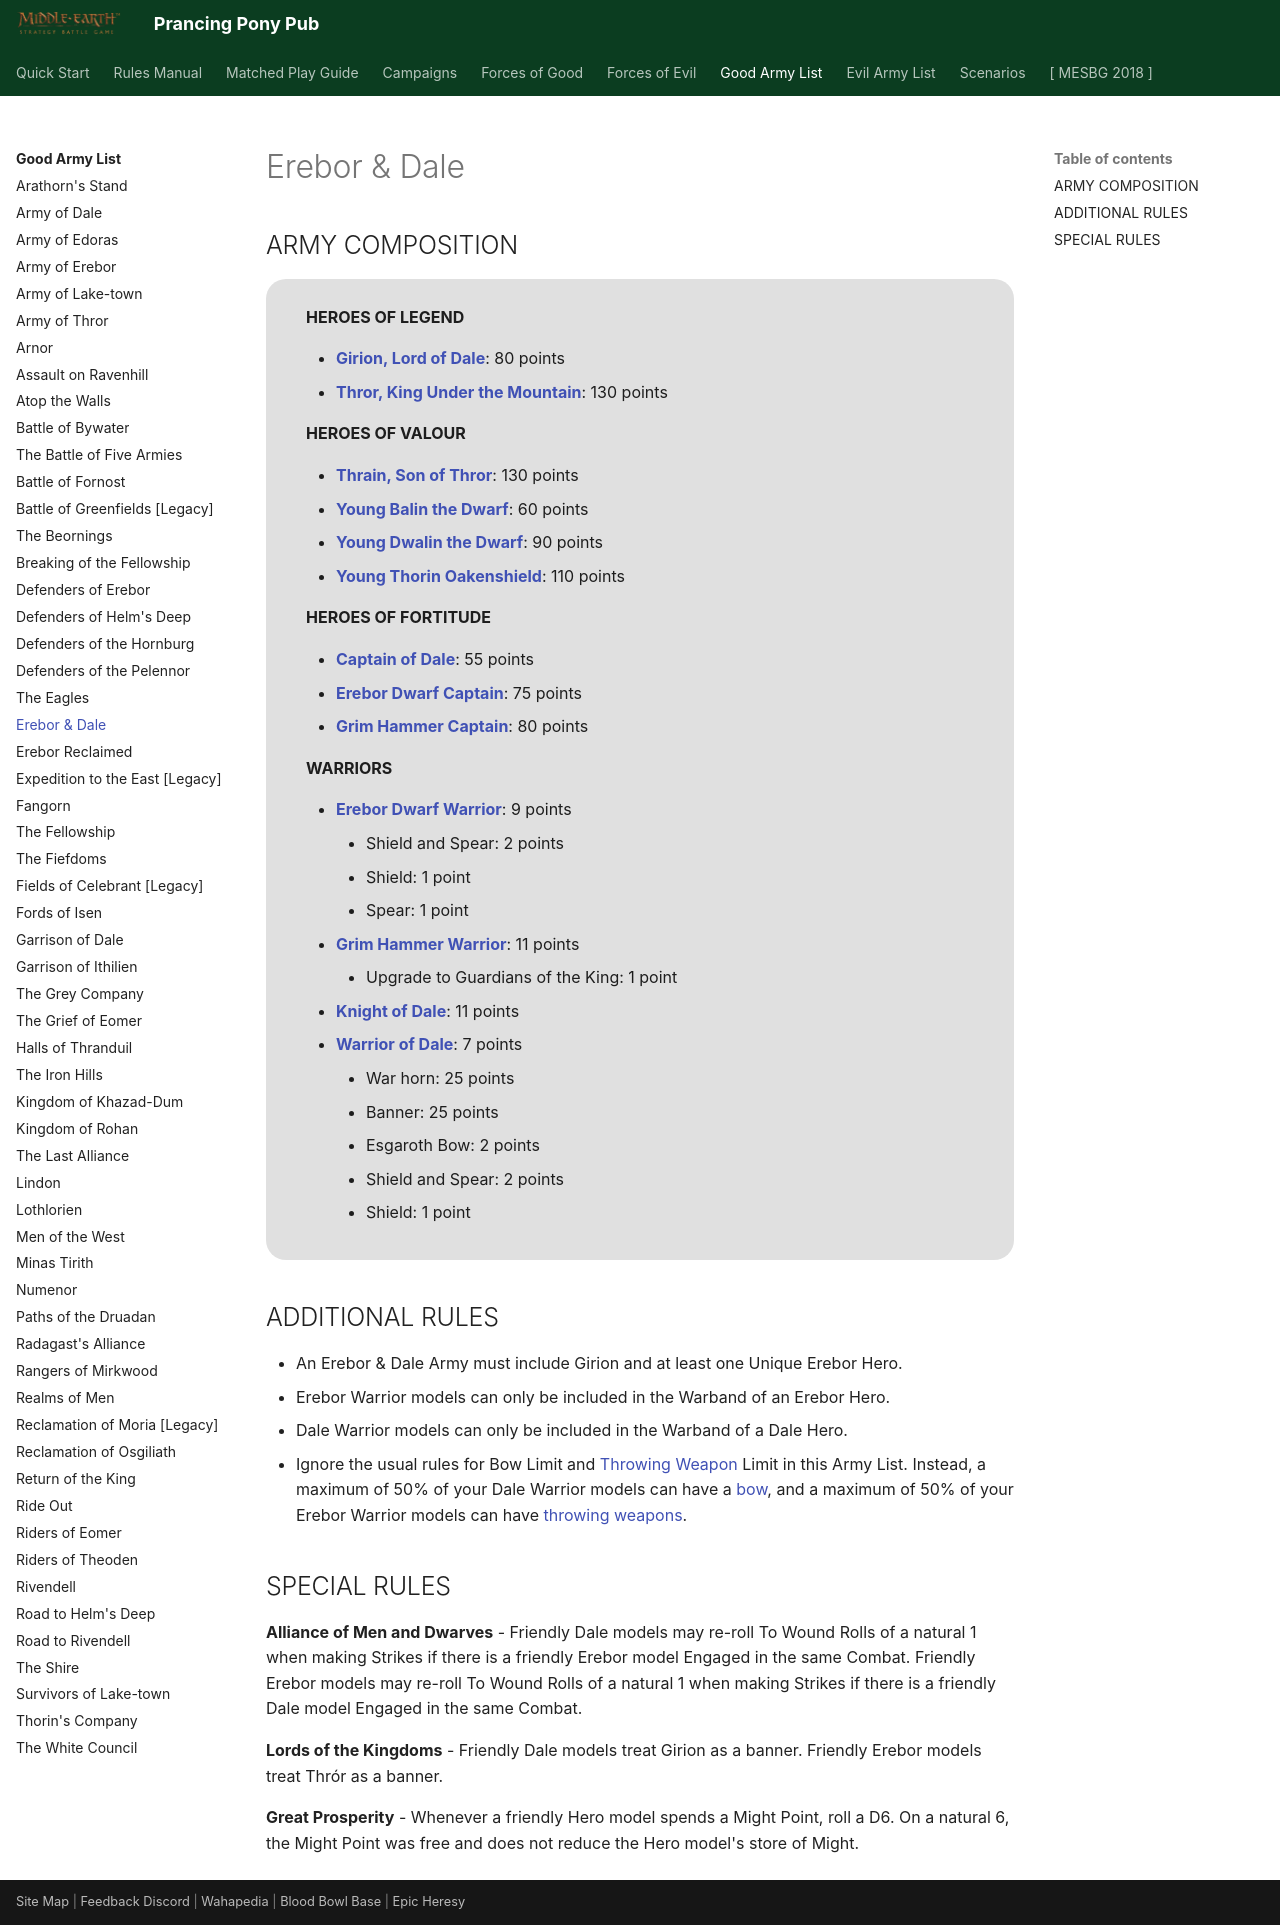

repository: BBBase-EHeresy-PPPub/PPPub · page: mesbg2024/good_army_list/erebor_and_dale/index.html · generator: mkdocs

# Erebor & Dale

## ARMY COMPOSITION

<div class="unitCard" markdown>

**HEROES OF LEGEND**

- [**Girion, Lord of Dale**](../forces_of_good/kingdoms_of_men.md#girion-lord-of-dale-80-points): 80 points
- [**Thror, King Under the Mountain**](../forces_of_good/dwarven_holds.md#thror-king-under-the-mountain-130-points): 130 points

**HEROES OF VALOUR**

- [**Thrain, Son of Thror**](../forces_of_good/dwarven_holds.md#thrain-son-of-thror-130-points): 130 points
- [**Young Balin the Dwarf**](../forces_of_good/dwarven_holds.md#young-balin-the-dwarf-60-points): 60 points
- [**Young Dwalin the Dwarf**](../forces_of_good/dwarven_holds.md#young-dwalin-the-dwarf-90-points): 90 points
- [**Young Thorin Oakenshield**](../forces_of_good/dwarven_holds.md#young-thorin-oakenshield-110-points): 110 points

**HEROES OF FORTITUDE**

- [**Captain of Dale**](../forces_of_good/kingdoms_of_men.md#captain-of-dale-55-points): 55 points
- [**Erebor Dwarf Captain**](../forces_of_good/dwarven_holds.md#erebor-dwarf-captain-75-points): 75 points
- [**Grim Hammer Captain**](../forces_of_good/dwarven_holds.md#grim-hammer-captain-80-points): 80 points

**WARRIORS**

- [**Erebor Dwarf Warrior**](../forces_of_good/dwarven_holds.md#erebor-dwarf-warrior-9-points): 9 points
    - Shield and Spear: 2 points
    - Shield: 1 point
    - Spear: 1 point
- [**Grim Hammer Warrior**](../forces_of_good/dwarven_holds.md#grim-hammer-warrior-11-points): 11 points
    - Upgrade to Guardians of the King: 1 point
- [**Knight of Dale**](../forces_of_good/kingdoms_of_men.md#knight-of-dale-11-points): 11 points
- [**Warrior of Dale**](../forces_of_good/kingdoms_of_men.md#warrior-of-dale-7-points): 7 points
    - War horn: 25 points
    - Banner: 25 points
    - Esgaroth Bow: 2 points
    - Shield and Spear: 2 points
    - Shield: 1 point

</div>

## ADDITIONAL RULES

- An Erebor & Dale Army must include Girion and at least one Unique Erebor Hero.
- Erebor Warrior models can only be included in the Warband of an Erebor Hero.
- Dale Warrior models can only be included in the Warband of a Dale Hero.
- Ignore the usual rules for Bow Limit and [Throwing Weapon] Limit in this Army List. Instead, a maximum of 50% of your Dale Warrior models can have a [bow], and a maximum of 50% of your Erebor Warrior models can have [throwing weapons][Throwing Weapon].

## SPECIAL RULES

**Alliance of Men and Dwarves** - Friendly Dale models may re-roll To Wound Rolls of a natural 1 when making Strikes if there is a friendly Erebor model Engaged in the same Combat. Friendly Erebor models may re-roll To Wound Rolls of a natural 1 when making Strikes if there is a friendly Dale model Engaged in the same Combat.

**Lords of the Kingdoms** - Friendly Dale models treat Girion as a banner. Friendly Erebor models treat Thrór as a banner.

**Great Prosperity** - Whenever a friendly Hero model spends a Might Point, roll a D6. On a natural 6, the Might Point was free and does not reduce the Hero model's store of Might.
